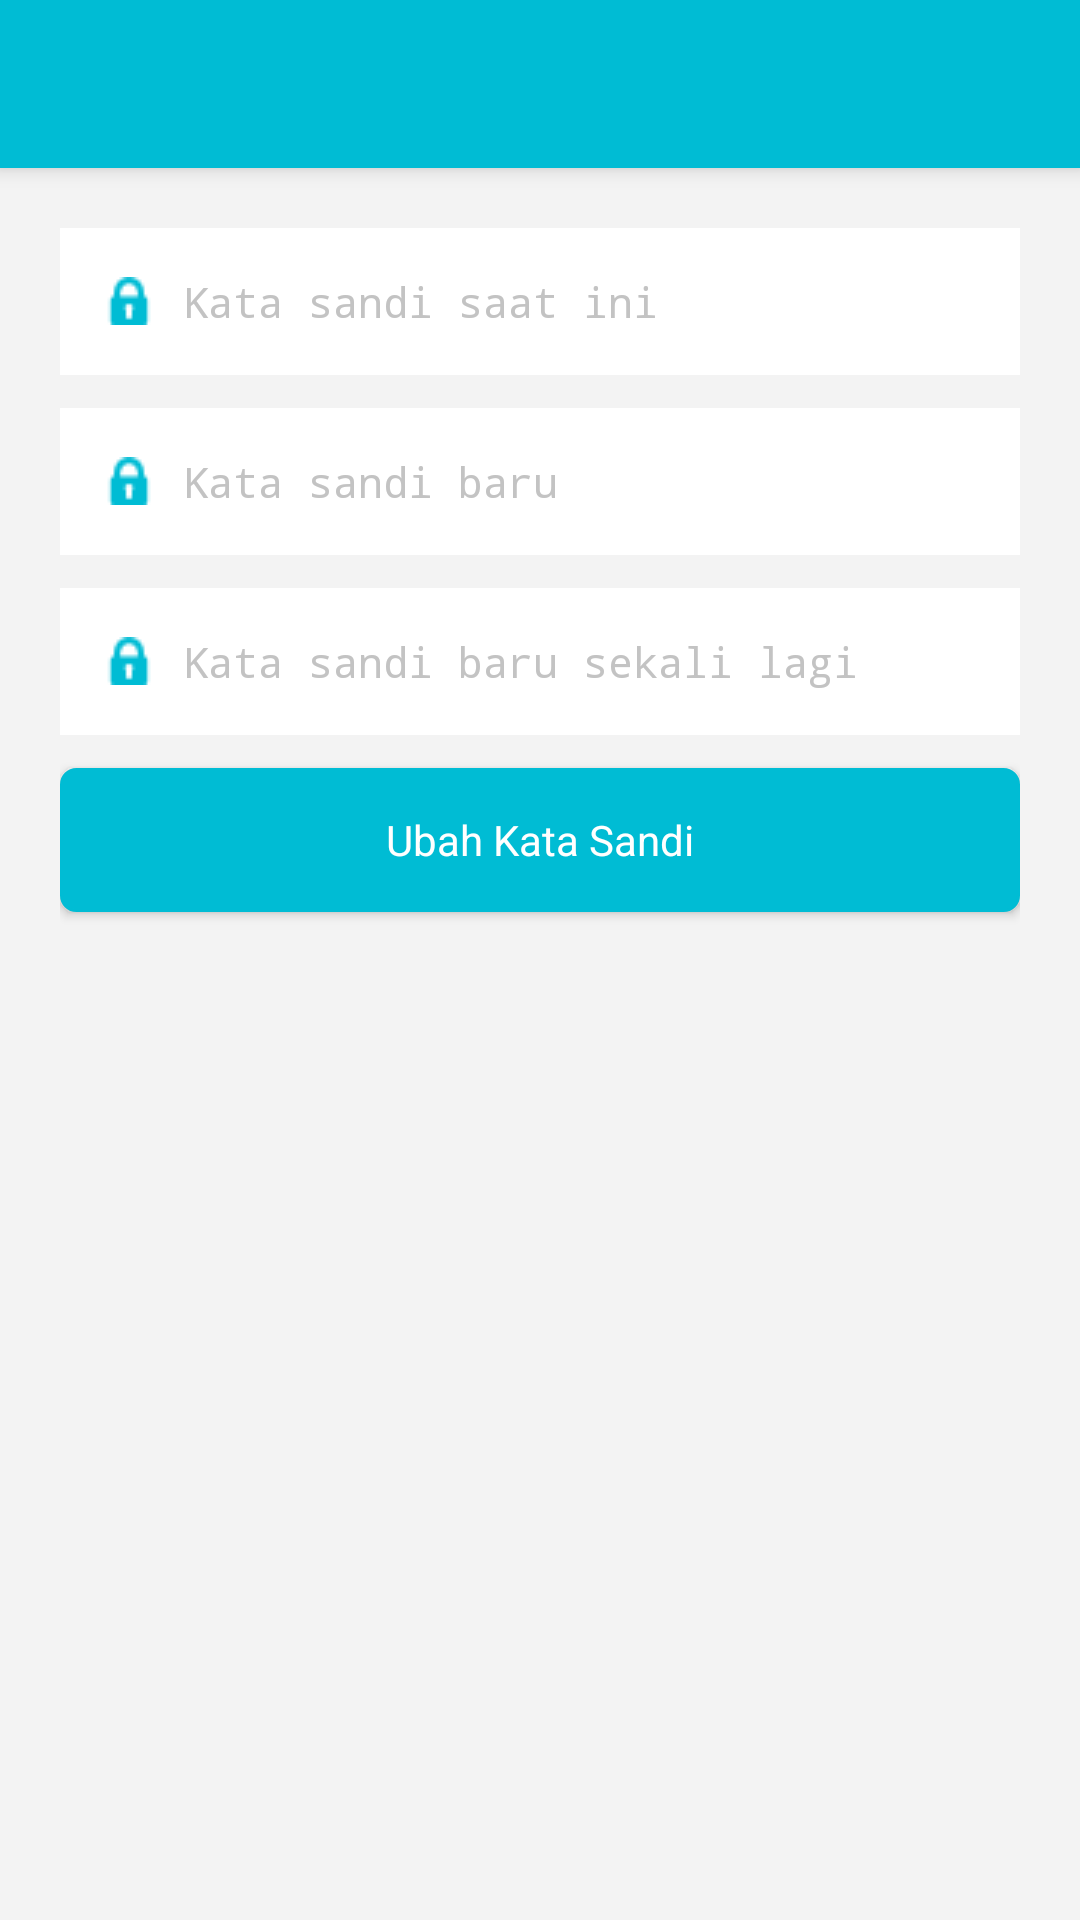

Here is an Android app screen rendered from its layout file. Give the layout XML and the strings, colors and styles it references.
<!-- AndroidManifest.xml: application theme MyMaterialTheme -->
<!-- res/layout/activity_edit_kata_sandi.xml -->
<?xml version="1.0" encoding="utf-8"?>
<android.support.design.widget.CoordinatorLayout xmlns:android="http://schemas.android.com/apk/res/android"
    xmlns:app="http://schemas.android.com/apk/res-auto"
    xmlns:tools="http://schemas.android.com/tools"
    android:layout_width="match_parent"
    android:layout_height="match_parent"
    android:fitsSystemWindows="true"
    tools:context="com.example.jempol.EditKataSandi"
    android:background="@color/windowBackgroundSecondary">

    <android.support.design.widget.AppBarLayout
        android:layout_width="match_parent"
        android:layout_height="wrap_content"
        android:theme="@style/MyMaterialTheme.AppBarOverlay">

        <android.support.v7.widget.Toolbar
            android:id="@+id/toolbar"
            android:layout_width="match_parent"
            android:layout_height="?attr/actionBarSize"
            android:background="?attr/colorPrimary"
            app:layout_scrollFlags="scroll|exitUntilCollapsed"
            app:popupTheme="@style/ThemeOverlay.AppCompat.Light" />
    </android.support.design.widget.AppBarLayout>
    <LinearLayout
        android:paddingLeft="20sp"
        android:paddingRight="20sp"
        android:layout_marginTop="?attr/actionBarSize"
        android:layout_width="match_parent"
        android:layout_height="match_parent"
        android:orientation="vertical">

        <EditText
            android:id="@+id/sandisekarang"
            android:layout_width="match_parent"
            android:layout_height="wrap_content"
            android:hint="Kata sandi saat ini"
            android:padding="15sp"
            android:inputType="textPassword"
            android:drawablePadding="10sp"
            android:drawableLeft="@drawable/lock"
            android:layout_marginTop="20sp"
            android:background="@color/windowBackground"
            android:textColor="@color/textColorPrimary"
            android:textColorHint="@color/textColorSecondary"
            android:textAppearance="@style/NormalText"/>

        <View
            android:layout_width="match_parent"
            android:layout_height="1sp"
            android:background="@color/windowBackgroundSecondary"/>
        <EditText
            android:id="@+id/sandibaru"
            android:layout_width="match_parent"
            android:layout_height="wrap_content"
            android:hint="Kata sandi baru"
            android:padding="15sp"
            android:drawablePadding="10sp"

            android:inputType="textPassword"
            android:drawableLeft="@drawable/lock"
            android:layout_marginTop="10sp"
            android:background="@color/windowBackground"
            android:textColor="@color/textColorPrimary"
            android:textColorHint="@color/textColorSecondary"
            android:textAppearance="@style/NormalText"/>

        <View
            android:layout_width="match_parent"
            android:layout_height="1sp"
            android:background="@color/windowBackgroundSecondary"/>
        <EditText
            android:id="@+id/ulangsandibaru"
            android:layout_width="match_parent"
            android:layout_height="wrap_content"
            android:hint="Kata sandi baru sekali lagi"
            android:padding="15sp"

            android:inputType="textPassword"
            android:drawablePadding="10sp"
            android:drawableLeft="@drawable/lock"
            android:layout_marginTop="10sp"
            android:background="@color/windowBackground"
            android:textColor="@color/textColorPrimary"
            android:textColorHint="@color/textColorSecondary"
            android:textAppearance="@style/NormalText"/>

        <View
            android:layout_width="match_parent"
            android:layout_height="1sp"
            android:background="@color/windowBackgroundSecondary"/>
        <Button
            android:layout_width="fill_parent"
            android:layout_height="wrap_content"
            android:textAppearance="@style/NormalText"
            android:text="Ubah Kata Sandi"
            android:layout_marginTop="10sp"
            android:textAllCaps="false"
            android:id="@+id/button_login"
            android:background="@drawable/button_subscribe_1"
            android:textColor="@color/colorSecondary"
            android:onClick="setLogin" />

    </LinearLayout>



</android.support.design.widget.CoordinatorLayout>
<!-- resources referenced by this layout -->
<resources>
  <color name="colorSecondary">#ffffff</color>
  <color name="textColorPrimary">#616161</color>
  <color name="textColorSecondary">#c3c3c3</color>
  <color name="windowBackground">#FFFFFF</color>
  <color name="windowBackgroundSecondary">#f3f3f3</color>
  <!-- drawable button_subscribe_1 (drawable) -->
  <?xml version="1.0" encoding="utf-8"?>
  <shape xmlns:android="http://schemas.android.com/apk/res/android" android:shape="rectangle" >
      <corners
          android:radius="5dp"
          />
      <solid
          android:color="@color/colorPrimary"
          />
      <padding
          android:left="0dp"
          android:top="0dp"
          android:right="0dp"
          android:bottom="0dp"
          />
      <stroke
          android:width="1dp"
          android:color="@color/colorPrimary"
          />
  </shape>
  <!-- drawable lock: png bitmap (drawable, 568 bytes) -->
  <style name="MyMaterialTheme.AppBarOverlay" parent="ThemeOverlay.AppCompat.Dark.ActionBar" />
  <style name="NormalText">
          <item name="android:textSize">14sp</item>
      </style>
  <style name="MyMaterialTheme" parent="MyMaterialTheme.Base" />
  <color name="colorPrimary">#00bcd4</color>
  <style name="MyMaterialTheme.Base" parent="Theme.AppCompat.Light.DarkActionBar">
          <item name="windowNoTitle">true</item>
          <item name="windowActionBar">false</item>
          <item name="colorPrimary">@color/colorPrimary</item>
          <item name="colorPrimaryDark">@color/colorPrimaryDark</item>
          <item name="colorAccent">@color/colorAccent</item>
      </style>
  <color name="colorPrimaryDark">#00bcd4</color>
  <color name="colorAccent">#e64a19</color>
</resources>
